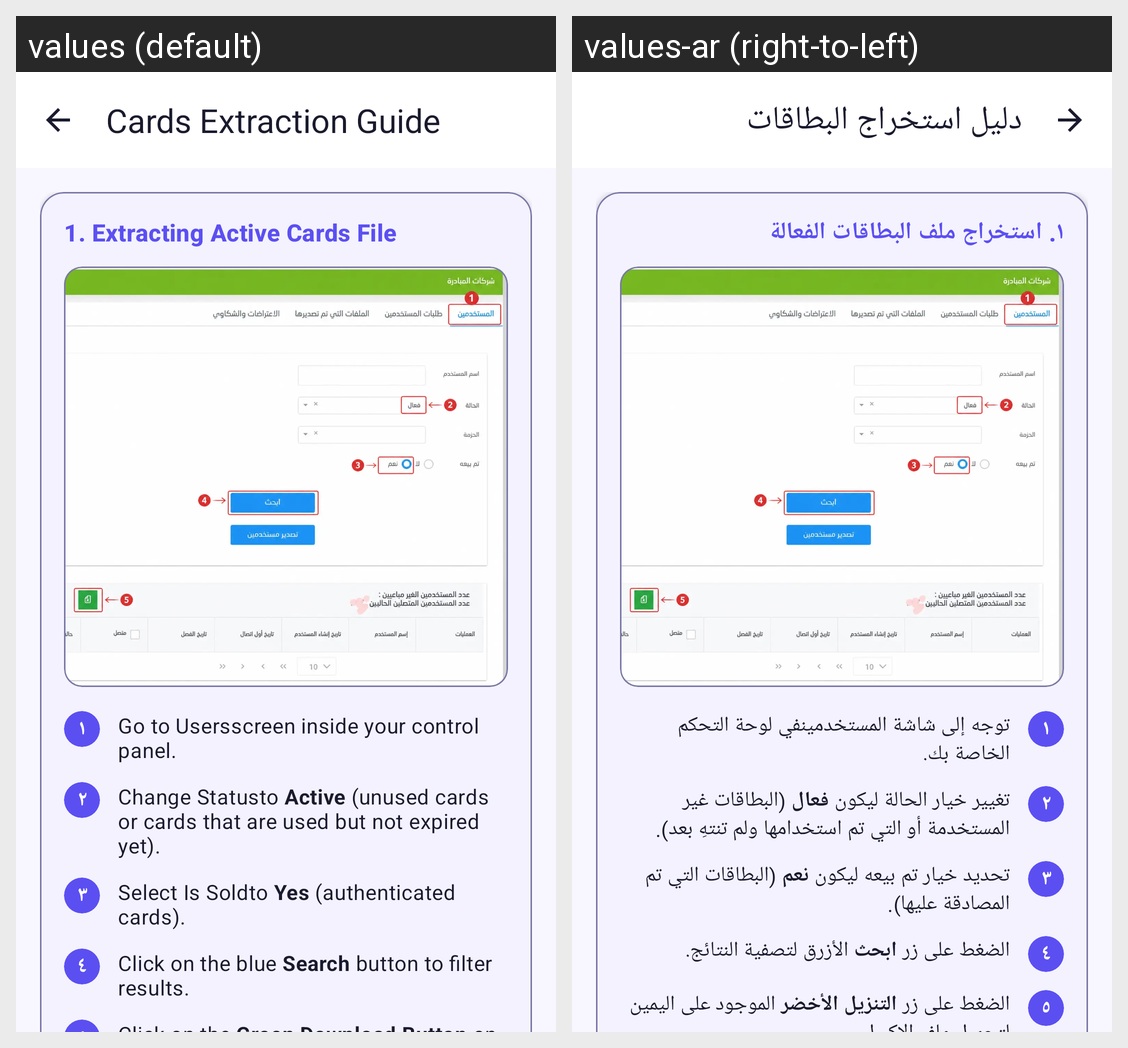

This grid shows one Android layout under two languages. Give, for every string resource on the screen, its name, the default text and each shown locale's text.
Android screen res/layout/activity_unused_cards_guide.xml rendered under 2 locales, left to right: values (default), values-ar (right-to-left). Device: Nexus 5 (rendered at 1080×1920; each locale shown at half size, 540×960, under a caption strip naming it); theme Theme.CardsDesignerPro.
Strings drawn on this screen, with the default value and each locale's value (text and hints the layout hard-codes, and strings that could not be matched under every locale, appear in the picture but are not listed):

guide_toolbar_title
  values: Cards Extraction Guide
  values-ar: دليل استخراج البطاقات

guide_section_active_title
  values: 1. Extracting Active Cards File
  values-ar: ١. استخراج ملف البطاقات الفعالة

guide_active_step1
  values: Go to Usersscreen inside your control panel.
  values-ar: توجه إلى شاشة المستخدمينفي لوحة التحكم الخاصة بك.

guide_active_step2
  values: Change Statusto Active (unused cards or cards that are used but not expired yet).
  values-ar: تغيير خيار الحالة ليكون فعال (البطاقات غير المستخدمة أو التي تم استخدامها ولم تنتهِ بعد).

guide_active_step3
  values: Select Is Soldto Yes (authenticated cards).
  values-ar: تحديد خيار تم بيعه ليكون نعم (البطاقات التي تم المصادقة عليها).

guide_active_step4
  values: Click on the blue Search button to filter results.
  values-ar: الضغط على زر ابحث الأزرق لتصفية النتائج.
